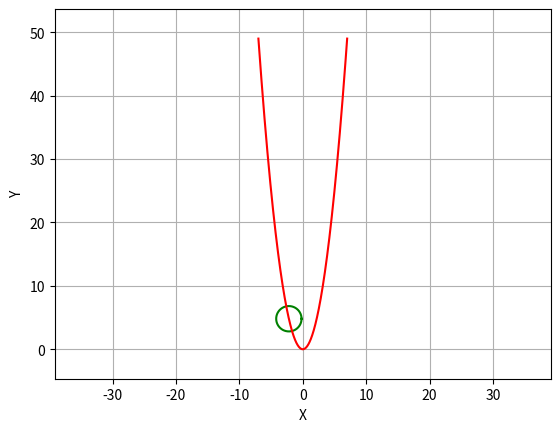

Recreate this plot in Python. (Note: this script raises an exception after producing the figure.)
import math as m
import numpy as np
import matplotlib.pyplot as plt 
import matplotlib.animation as animation
N = 1000
R = 2

fig = plt.figure()

def circ_build (x0, y0, R):
    x = np.zeros(N)
    y = np.zeros(N)
    
    alpha = np.linspace(0, 2 * np.pi, N)
    x = x0 + R * np.cos(alpha)
    y = y0 + R * np.sin(alpha)
    return x, y

curve_x = np.linspace(-7, 7, N)
curve_y = curve_x * curve_x

anim_scr = []
for i in range(0, N, 1):
    x, y = circ_build(curve_x[i], curve_y[i], R)
    circle, = plt.plot(x, y, color = 'g')
    point, = plt.plot(curve_x[i], curve_y[i], color = 'g')
    parab, = plt.plot(curve_x, curve_y, color = 'r')
    anim_scr.append([circle, parab, point])

plt.xlim(-8, 8)
plt.ylim(0, 50)
plt.axis('equal')
plt.grid()
plt.xlabel('X')
plt.ylabel('Y')

ani = animation.ArtistAnimation(fig, anim_scr, interval = 25) 
ani.save('curve.mp4')